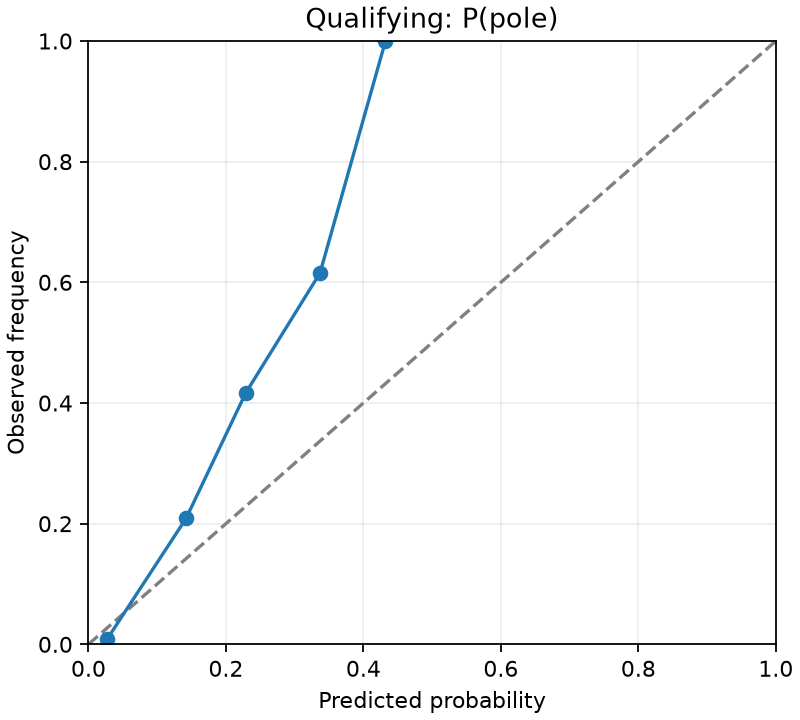

The data file committed next to this chart (first rows):
bin, predicted, observed, count
(-0.001, 0.1], 0.02732, 0.008892, 1462
(0.1, 0.2], 0.142, 0.2087, 206
(0.2, 0.3], 0.2288, 0.4167, 48
(0.3, 0.4], 0.3368, 0.6154, 13
(0.4, 0.5], 0.4321, 1.0, 1
